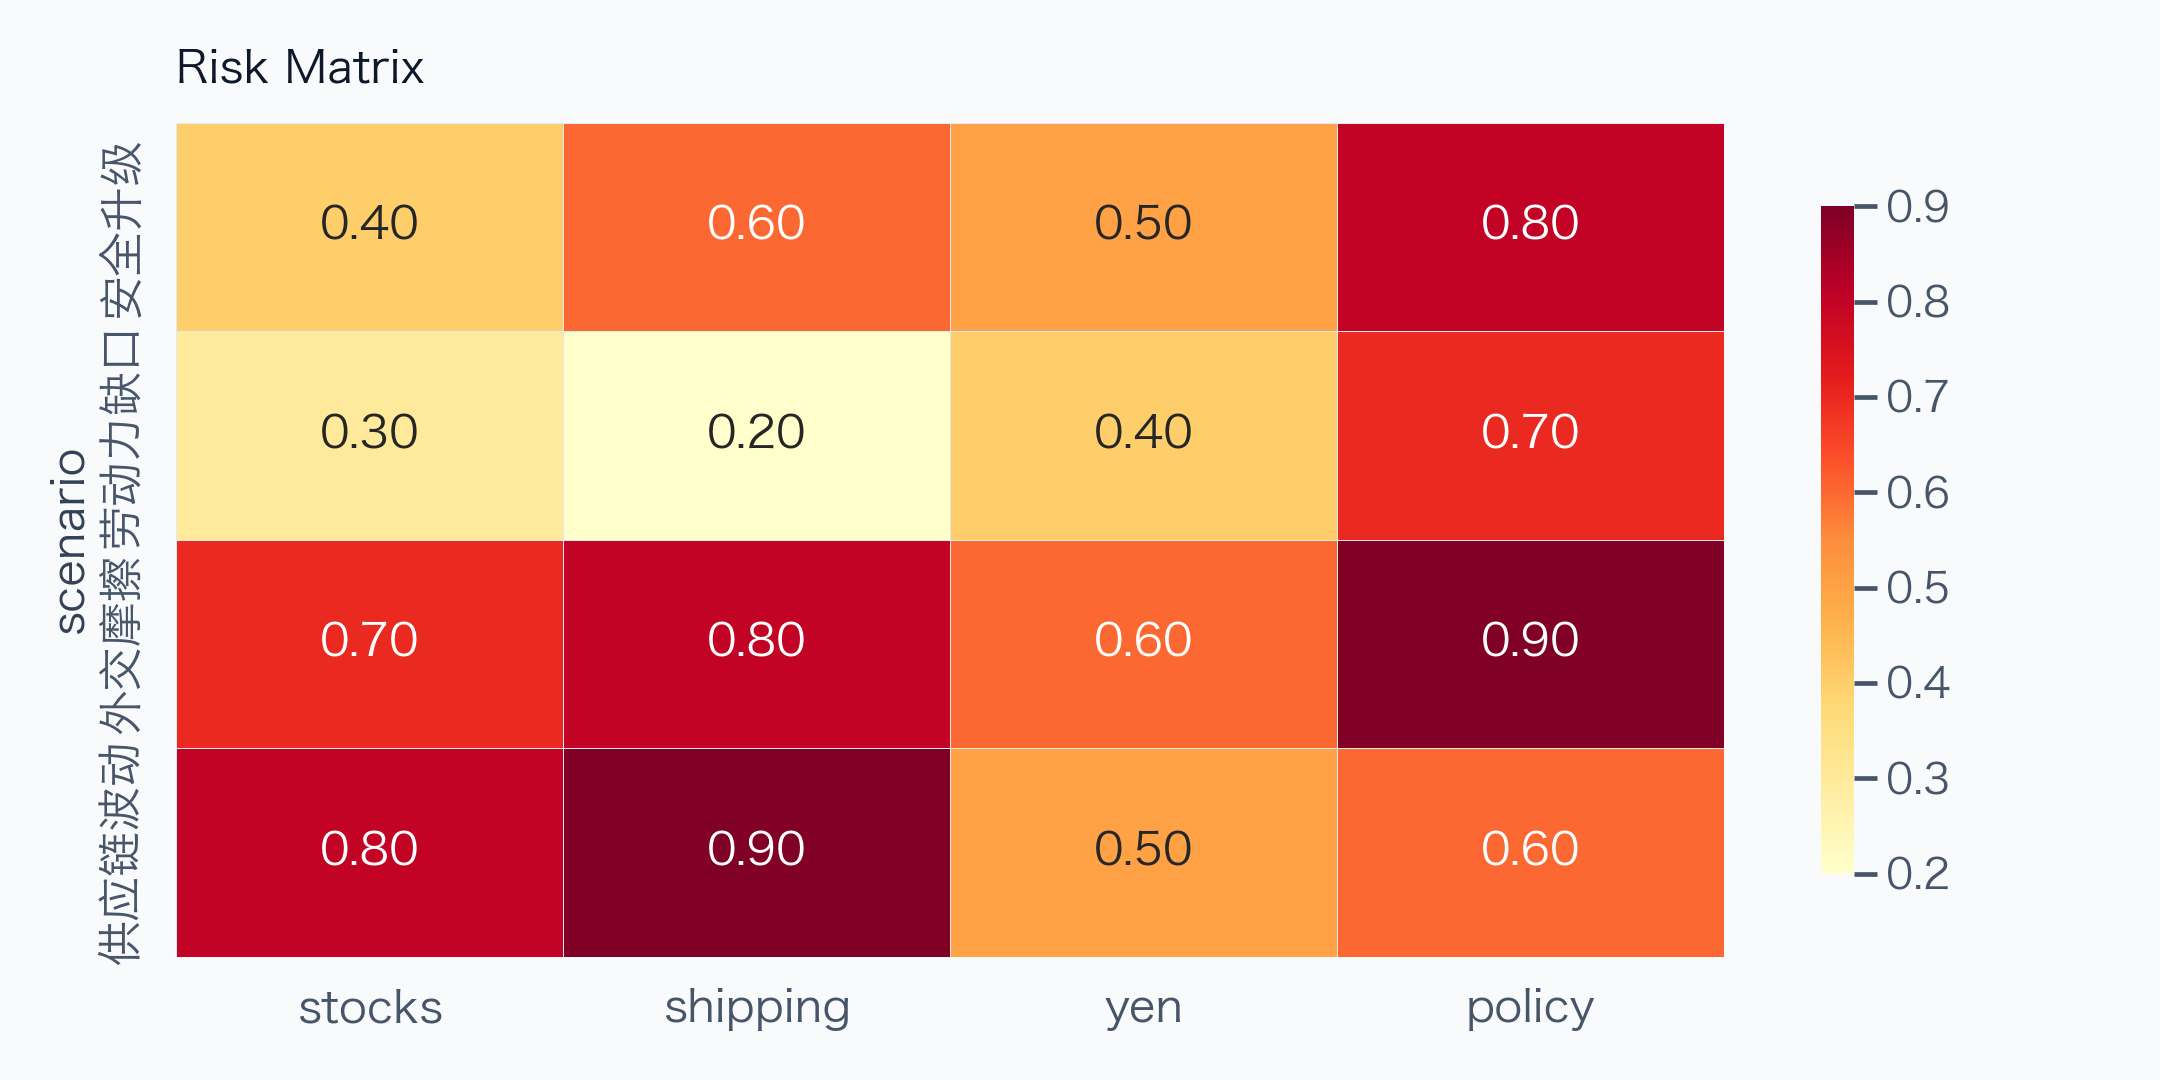

The data file committed next to this chart (first rows):
scenario, stocks, shipping, yen, policy
安全升级, 0.4, 0.6, 0.5, 0.8
劳动力缺口, 0.3, 0.2, 0.4, 0.7
外交摩擦, 0.7, 0.8, 0.6, 0.9
供应链波动, 0.8, 0.9, 0.5, 0.6
